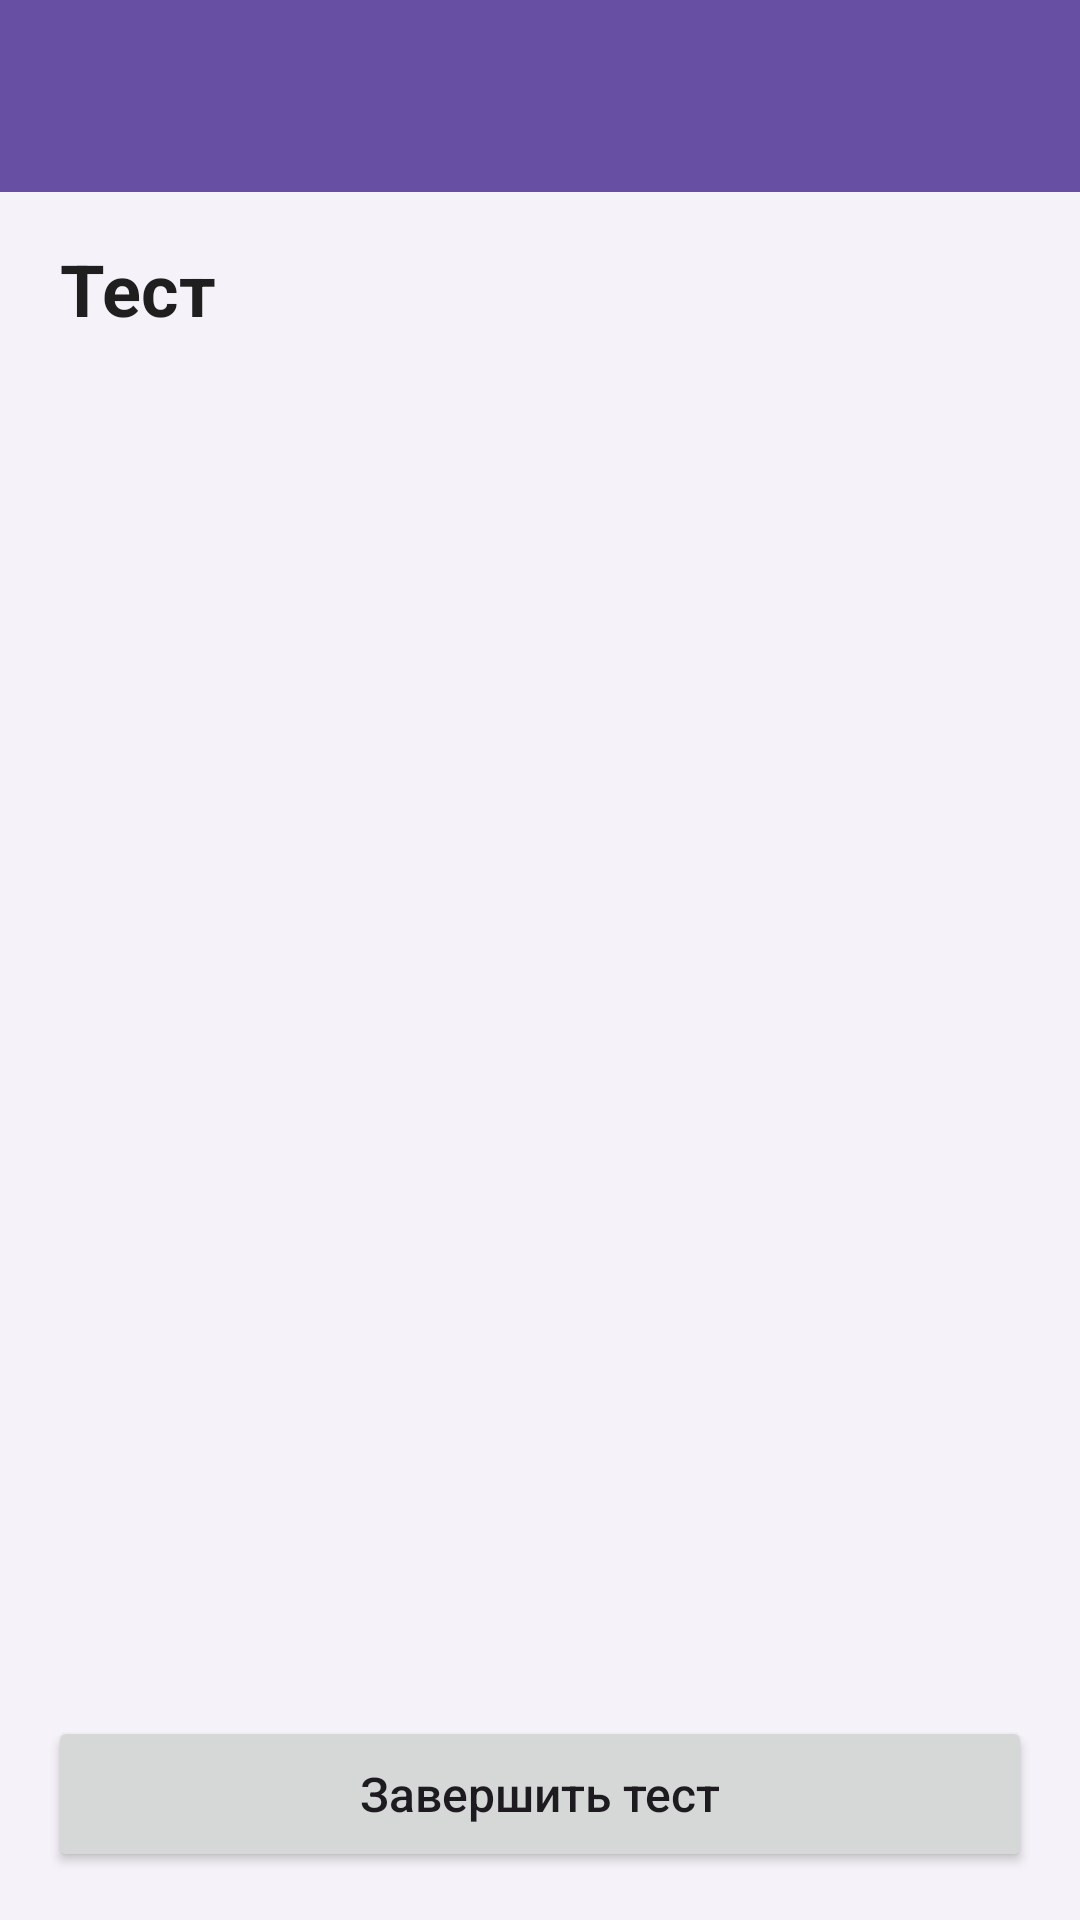

Write the Android layout XML for this screen, with the resource values it uses.
<!-- AndroidManifest.xml: application theme Theme.УчебникC -->
<!-- res/layout/activity_test_passing.xml -->
<?xml version="1.0" encoding="utf-8"?>
<LinearLayout xmlns:android="http://schemas.android.com/apk/res/android"
    xmlns:app="http://schemas.android.com/apk/res-auto"
    android:layout_width="match_parent"
    android:layout_height="match_parent"
    android:orientation="vertical"
    android:background="#F5F3F9">

    <androidx.appcompat.widget.Toolbar
        android:id="@+id/toolbar"
        android:layout_width="match_parent"
        android:layout_height="wrap_content"
        android:background="?attr/colorPrimary"
        android:minHeight="?attr/actionBarSize"
        android:theme="@style/ThemeOverlay.AppCompat.Dark.ActionBar"
        app:title="" />

    <LinearLayout
        android:layout_width="match_parent"
        android:layout_height="wrap_content"
        android:orientation="vertical"
        android:paddingLeft="20dp"
        android:paddingTop="16dp"
        android:paddingRight="20dp"
        android:paddingBottom="8dp">

        <TextView
            android:id="@+id/textTitle"
            android:layout_width="match_parent"
            android:layout_height="wrap_content"
            android:text="Тест"
            android:textColor="#1F1F1F"
            android:textSize="24sp"
            android:textStyle="bold" />

        <TextView
            android:id="@+id/textSubtitle"
            android:layout_width="match_parent"
            android:layout_height="wrap_content"
            android:layout_marginTop="4dp"
            android:textColor="#6A6A6A"
            android:textSize="14sp" />
    </LinearLayout>

    <androidx.core.widget.NestedScrollView
        android:layout_width="match_parent"
        android:layout_height="0dp"
        android:layout_weight="1"
        android:fillViewport="true">

        <LinearLayout
            android:layout_width="match_parent"
            android:layout_height="wrap_content"
            android:orientation="vertical"
            android:paddingLeft="16dp"
            android:paddingTop="8dp"
            android:paddingRight="16dp"
            android:paddingBottom="20dp">

            <TextView
                android:id="@+id/textEmpty"
                android:layout_width="match_parent"
                android:layout_height="wrap_content"
                android:gravity="center"
                android:paddingTop="32dp"
                android:paddingBottom="32dp"
                android:text=""
                android:textColor="#6A6A6A"
                android:textSize="16sp"
                android:visibility="gone" />

            <LinearLayout
                android:id="@+id/questionsContainer"
                android:layout_width="match_parent"
                android:layout_height="wrap_content"
                android:orientation="vertical" />

        </LinearLayout>
    </androidx.core.widget.NestedScrollView>

    <Button
        android:id="@+id/buttonFinish"
        android:layout_width="match_parent"
        android:layout_height="wrap_content"
        android:layout_marginLeft="16dp"
        android:layout_marginTop="8dp"
        android:layout_marginRight="16dp"
        android:layout_marginBottom="16dp"
        android:minHeight="52dp"
        android:text="Завершить тест"
        android:textAllCaps="false"
        android:textSize="16sp" />

</LinearLayout>
<!-- resources referenced by this layout -->
<resources>
  <style name="Theme.УчебникC" parent="Base.Theme.УчебникC" />
  <style name="Base.Theme.УчебникC" parent="Theme.Material3.DayNight.NoActionBar">
          
          
      </style>
</resources>
